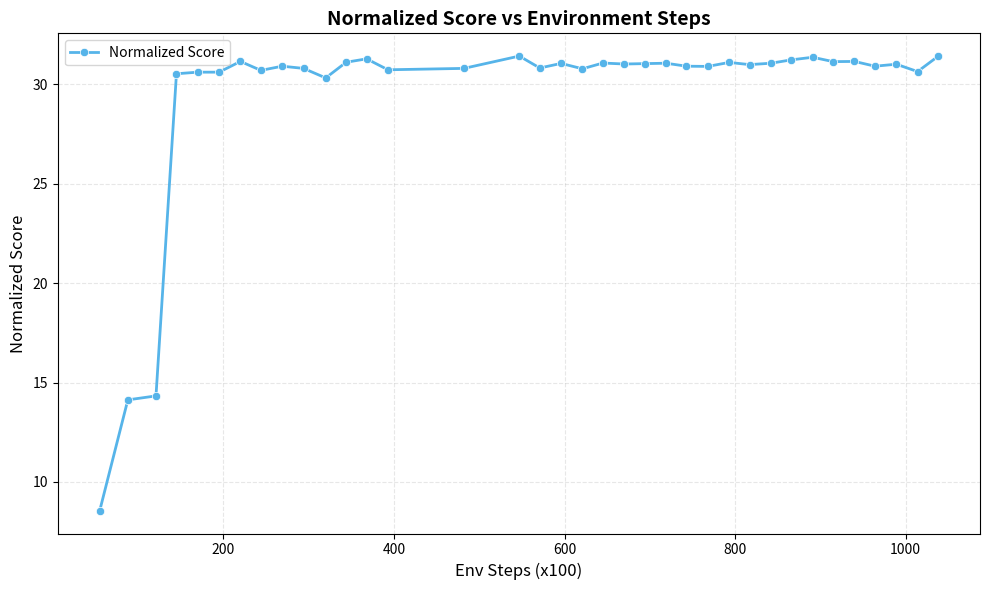

The matplotlib source for this figure:
import numpy as np
import matplotlib.pyplot as plt





def plot_lines(data_list, labels=None, colors=None, markers=None, 
               xlabel='X', ylabel='Y', title='Plot', 
               save_path=None, xlim=None, ylim=None):
    
    fig, ax = plt.subplots(figsize=(10, 6))
    
    # Default styling matching the image
    if colors is None:
        colors = ['#56B4E9',   # Light blue
                 '#CC79A7',  # Pink/magenta
                 '#0072B2']   # Darker blue
    
    if markers is None:
        markers = ['o', 's', 'D']  # Circle, square, diamond
    
    if labels is None:
        labels = [f'Series {i+1}' for i in range(len(data_list))]
    
    for idx, data in enumerate(data_list):
        # Convert list of [x, y] pairs to numpy arrays
        data = np.array(data)
        x = data[:, 0]
        y = data[:, 1]
        
        # Plot line with markers
        ax.plot(x, y, 
               color=colors[idx % len(colors)], 
               marker=markers[idx % len(markers)],
               markersize=6,
               linewidth=2,
               label=labels[idx],
               markeredgecolor='white' if markers[idx % len(markers)] == 'o' else colors[idx % len(colors)],
               markeredgewidth=0.5 if markers[idx % len(markers)] == 'o' else 1,
               markerfacecolor=colors[idx % len(colors)],
               fillstyle='full' if markers[idx % len(markers)] == 'o' else 'none')
    
    ax.set_xlabel(xlabel, fontsize=12)
    ax.set_ylabel(ylabel, fontsize=12)
    ax.set_title(title, fontsize=14, fontweight='bold')
    ax.grid(True, alpha=0.3, linestyle='--')
    ax.legend(loc='best', fontsize=10)
    
    # Set axis limits if provided
    if xlim is not None:
        ax.set_xlim(xlim)
    if ylim is not None:
        ax.set_ylim(ylim)
    
    plt.tight_layout()
    
    if save_path:
        plt.savefig(save_path, dpi=150, bbox_inches='tight')
    
    plt.show()
    return fig


# Or manually create from the extracted values (x-axis divided by 100):
# Each round has 2400 env steps, divided by 100 = 24

data = [
    [5561, 8.55],
    [8877, 14.13],
    [12110, 14.33],
    [14599, 30.54],
    [17081, 30.62],
    [19564, 30.62],
    [22016, 31.16],
    [24499, 30.71],
    [26965, 30.92],
    [29433, 30.81],
    [32002, 30.33],
    [34444, 31.12],
    [36877, 31.29],
    [39344, 30.74],
    [42054, 23.86],
    [45744, 19.73],
    [48200, 30.81],
    [52314, 16.07],
    [54736, 31.43],
    [57189, 30.83],
    [59634, 31.06],
    [62102, 30.79],
    [64554, 31.08],
    [67007, 31.03],
    [69466, 31.05],
    [71923, 31.07],
    [74395, 30.92],
    [76868, 30.91],
    [79321, 31.11],
    [81786, 31.00],
    [84244, 31.07],
    [86683, 31.24],
    [89110, 31.37],
    [91563, 31.15],
    [94015, 31.16],
    [96487, 30.92],
    [98950, 31.02],
    [101439, 30.65],
    [103841, 31.42],
]
data = [
    [5561, 8.55],
    [8877, 14.13],
    [12110, 14.33],
    [14599, 30.54],
    [17081, 30.62],
    [19564, 30.62],
    [22016, 31.16],
    [24499, 30.71],
    [26965, 30.92],
    [29433, 30.81],
    [32002, 30.33],
    [34444, 31.12],
    [36877, 31.29],
    [39344, 30.74],
    [48200, 30.81],
    [54736, 31.43],
    [57189, 30.83],
    [59634, 31.06],
    [62102, 30.79],
    [64554, 31.08],
    [67007, 31.03],
    [69466, 31.05],
    [71923, 31.07],
    [74395, 30.92],
    [76868, 30.91],
    [79321, 31.11],
    [81786, 31.00],
    [84244, 31.07],
    [86683, 31.24],
    [89110, 31.37],
    [91563, 31.15],
    [94015, 31.16],
    [96487, 30.92],
    [98950, 31.02],
    [101439, 30.65],
    [103841, 31.42],
]

data = [
    [55, 8.55],
    [88, 14.13],
    [121, 14.33],
    [145, 30.54],
    [170, 30.62],
    [195, 30.62],
    [220, 31.16],
    [244, 30.71],
    [269, 30.92],
    [294, 30.81],
    [320, 30.33],
    [344, 31.12],
    [368, 31.29],
    [393, 30.74],
    [482, 30.81],
    [547, 31.43],
    [571, 30.83],
    [596, 31.06],
    [621, 30.79],
    [645, 31.08],
    [670, 31.03],
    [694, 31.05],
    [719, 31.07],
    [743, 30.92],
    [768, 30.91],
    [793, 31.11],
    [817, 31.00],
    [842, 31.07],
    [866, 31.24],
    [891, 31.37],
    [915, 31.15],
    [940, 31.16],
    [964, 30.92],
    [989, 31.02],
    [1014, 30.65],
    [1038, 31.42],
]
plot_lines(
    [data],
    labels=['Normalized Score'],
    title='Normalized Score vs Environment Steps',
    xlabel='Env Steps (x100)',
    ylabel='Normalized Score'
)
